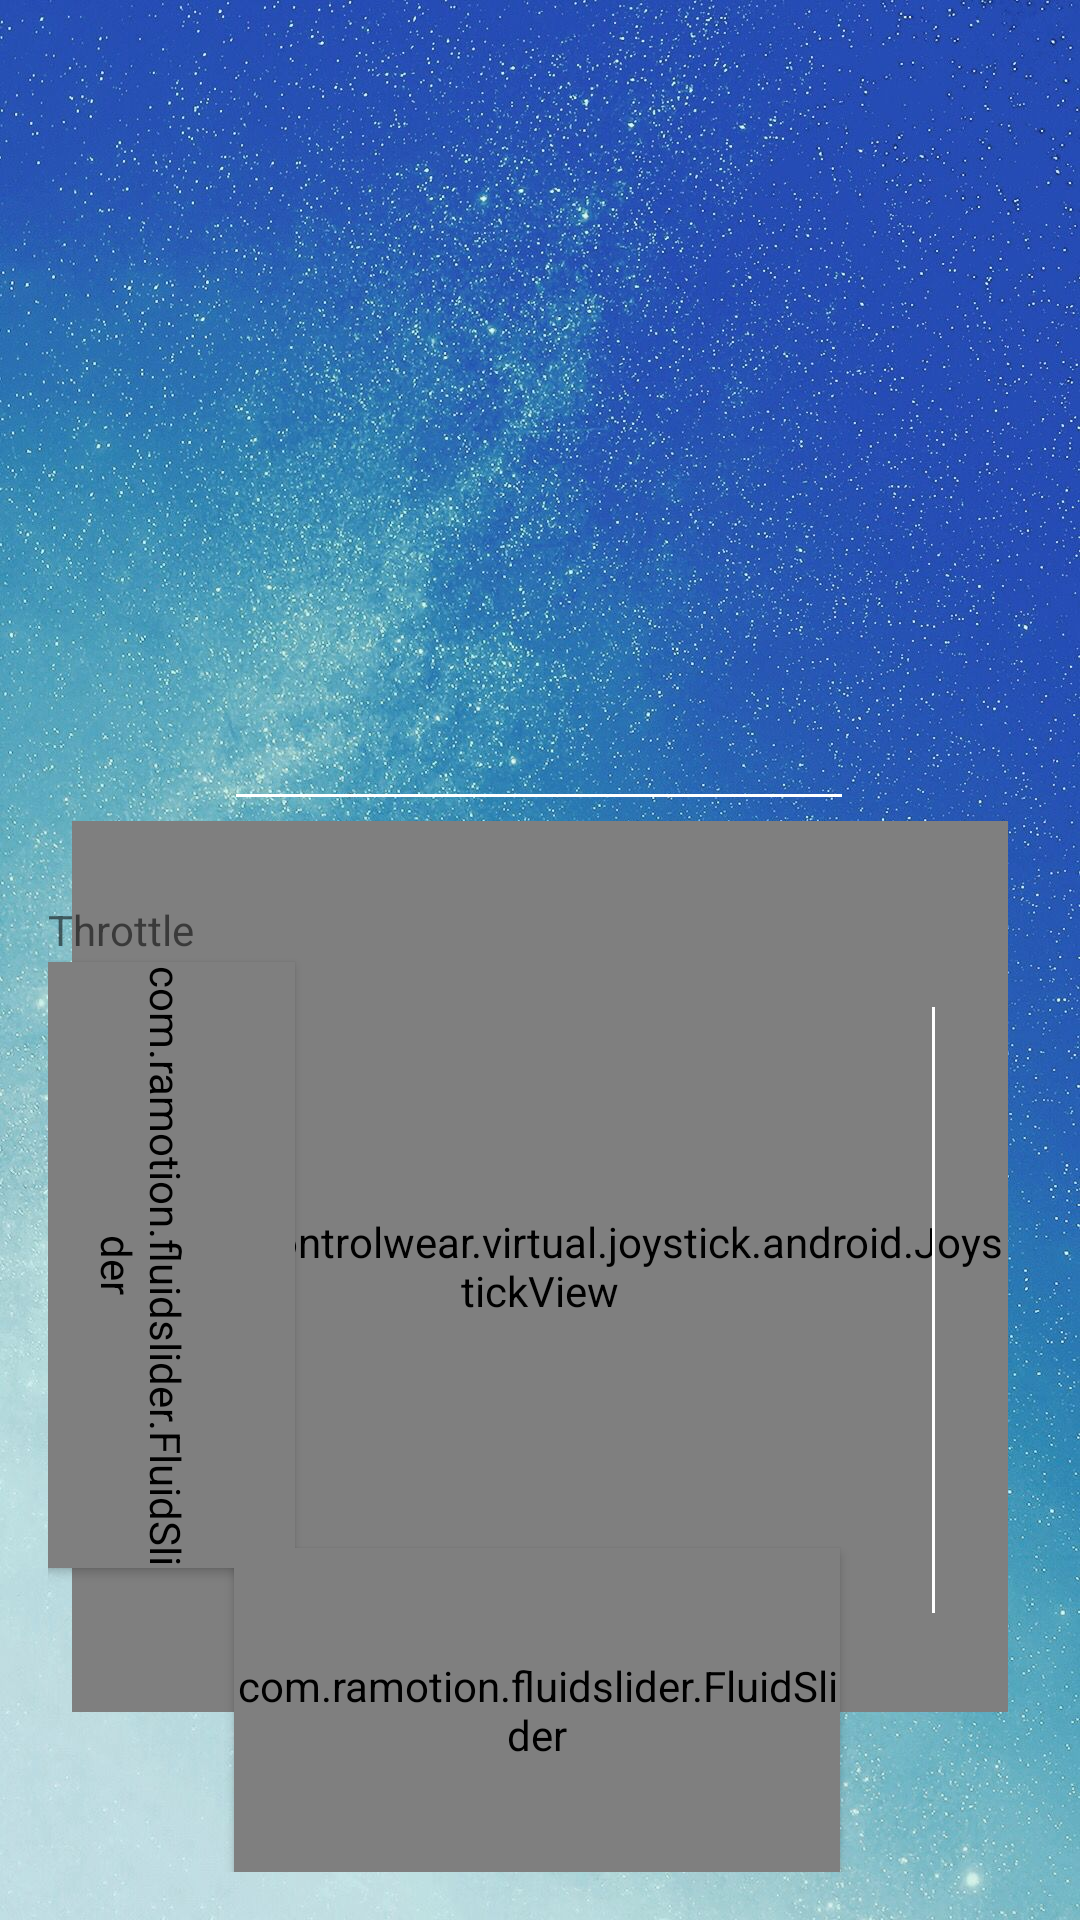

Here is an Android app screen rendered from its layout file. Give the layout XML and the strings, colors and styles it references.
<!-- AndroidManifest.xml: application theme AppTheme -->
<!-- res/layout/activity_controls.xml -->
<?xml version="1.0" encoding="utf-8"?>
<androidx.constraintlayout.widget.ConstraintLayout xmlns:android="http://schemas.android.com/apk/res/android"
    xmlns:app="http://schemas.android.com/apk/res-auto"
    xmlns:tools="http://schemas.android.com/tools"
    android:name=".MainActivity"
    android:layout_width="match_parent"
    android:layout_height="match_parent"
    android:background="@drawable/blue"
    android:padding="16dp"
    android:screenOrientation="landscape"
    tools:context=".ControlsActivity">


    <io.github.controlwear.virtual.joystick.android.JoystickView
        android:id="@+id/joystickView"
        android:layout_width="312dp"
        android:layout_height="297dp"
        android:padding="0dp"
        app:JV_backgroundColor="#0059b3"
        app:JV_borderColor="#2F5AB3"
        app:JV_borderWidth="1.5dp"
        app:JV_buttonColor="#b3d9ff"
        app:JV_buttonSizeRatio="24%"
        app:JV_fixedCenter="false"
        app:layout_constraintBottom_toBottomOf="parent"
        app:layout_constraintEnd_toEndOf="parent"
        app:layout_constraintStart_toStartOf="parent"
        app:layout_constraintTop_toTopOf="parent"
        app:layout_constraintVertical_bias="0.829" />

    <com.ramotion.fluidslider.FluidSlider
        android:id="@+id/fluidSliderRudder"
        android:layout_width="202dp"
        android:layout_height="108dp"
        android:layout_marginEnd="16dp"
        android:elevation="2dp"
        app:bar_color="@color/skyBlue2"
        app:bubble_color="@color/very_light_blue"
        app:bubble_text_color="@color/dark_blue_text"
        app:duration="@android:integer/config_mediumAnimTime"
        app:end_text="1"
        app:initial_position="0.5"
        app:layout_constraintBottom_toBottomOf="parent"
        app:layout_constraintEnd_toEndOf="parent"
        app:layout_constraintHorizontal_bias="0.564"
        app:layout_constraintStart_toStartOf="parent"
        app:layout_constraintTop_toTopOf="@+id/joystickView"
        app:layout_constraintVertical_bias="1.0"
        app:size="small"
        app:start_text="-1"
        tools:targetApi="lollipop" />


    <com.ramotion.fluidslider.FluidSlider
        android:id="@+id/fluidSliderThrottle"
        android:layout_width="202dp"
        android:layout_height="102dp"
        android:layout_marginEnd="188dp"
        android:elevation="2dp"
        android:rotation="90"
        app:bar_color="@color/skyBlue2"
        app:bubble_color="@color/very_light_blue"
        app:bubble_text_color="@color/dark_blue_text"
        app:duration="@android:integer/config_mediumAnimTime"
        app:end_text="1"
        app:initial_position="0"
        app:layout_constraintBottom_toBottomOf="@+id/fluidSliderRudder"
        app:layout_constraintEnd_toEndOf="@+id/joystickView"
        app:layout_constraintTop_toTopOf="@+id/joystickView"
        app:layout_constraintVertical_bias="0.391"
        app:size="small"
        app:start_text="0"
        tools:targetApi="lollipop" />

    <EditText
        android:id="@+id/aileronText"
        android:layout_width="wrap_content"
        android:layout_height="wrap_content"
        android:backgroundTint="#FFFFFF"
        android:ems="10"
        android:inputType="numberDecimal"
        app:layout_constraintBottom_toTopOf="@+id/joystickView"
        app:layout_constraintEnd_toEndOf="parent"
        app:layout_constraintHorizontal_bias="0.497"
        app:layout_constraintStart_toStartOf="parent"
        app:layout_constraintTop_toTopOf="parent"
        app:layout_constraintVertical_bias="1.0" />

    <EditText
        android:id="@+id/elevatorText"
        android:layout_width="wrap_content"
        android:layout_height="wrap_content"
        android:backgroundTint="#FFFFFF"
        android:ems="10"
        android:inputType="numberDecimal"
        android:rotation="90"
        app:layout_constraintBottom_toBottomOf="parent"
        app:layout_constraintEnd_toEndOf="parent"
        app:layout_constraintHorizontal_bias="0.584"
        app:layout_constraintStart_toEndOf="@+id/joystickView"
        app:layout_constraintTop_toTopOf="parent"
        app:layout_constraintVertical_bias="0.706" />

    <TextView
        android:id="@+id/rudderView"
        android:layout_width="wrap_content"
        android:layout_height="wrap_content"
        android:layout_marginBottom="16dp"
        android:rotation="270"
        android:text="Rudder"
        app:layout_constraintBottom_toBottomOf="@+id/fluidSliderRudder"
        app:layout_constraintEnd_toEndOf="@+id/fluidSliderRudder"
        app:layout_constraintHorizontal_bias="0.234"
        app:layout_constraintStart_toStartOf="parent" />

    <TextView
        android:id="@+id/throttleView"
        android:layout_width="wrap_content"
        android:layout_height="wrap_content"
        android:text="Throttle"
        app:layout_constraintBottom_toTopOf="@+id/fluidSliderThrottle"
        app:layout_constraintEnd_toEndOf="@+id/fluidSliderThrottle"
        app:layout_constraintHorizontal_bias="0.0"
        app:layout_constraintStart_toStartOf="parent"
        app:layout_constraintTop_toTopOf="@+id/joystickView"
        app:layout_constraintVertical_bias="0.341" />


</androidx.constraintlayout.widget.ConstraintLayout>
<!-- resources referenced by this layout -->
<resources>
  <!-- drawable blue: jpg bitmap (drawable, 381703 bytes) -->
  <style name="AppTheme" parent="Theme.AppCompat.Light.DarkActionBar">
          
          <item name="colorPrimary">@color/colorPrimary</item>
          <item name="colorPrimaryDark">@color/colorPrimaryDark</item>
          <item name="colorAccent">@color/colorAccent</item>
          <item name="android:windowBackground">@null</item>
      </style>
  <color name="colorPrimary">#3F51B5</color>
  <color name="colorPrimaryDark">#303F9F</color>
  <color name="colorAccent">#FF4081</color>
</resources>
